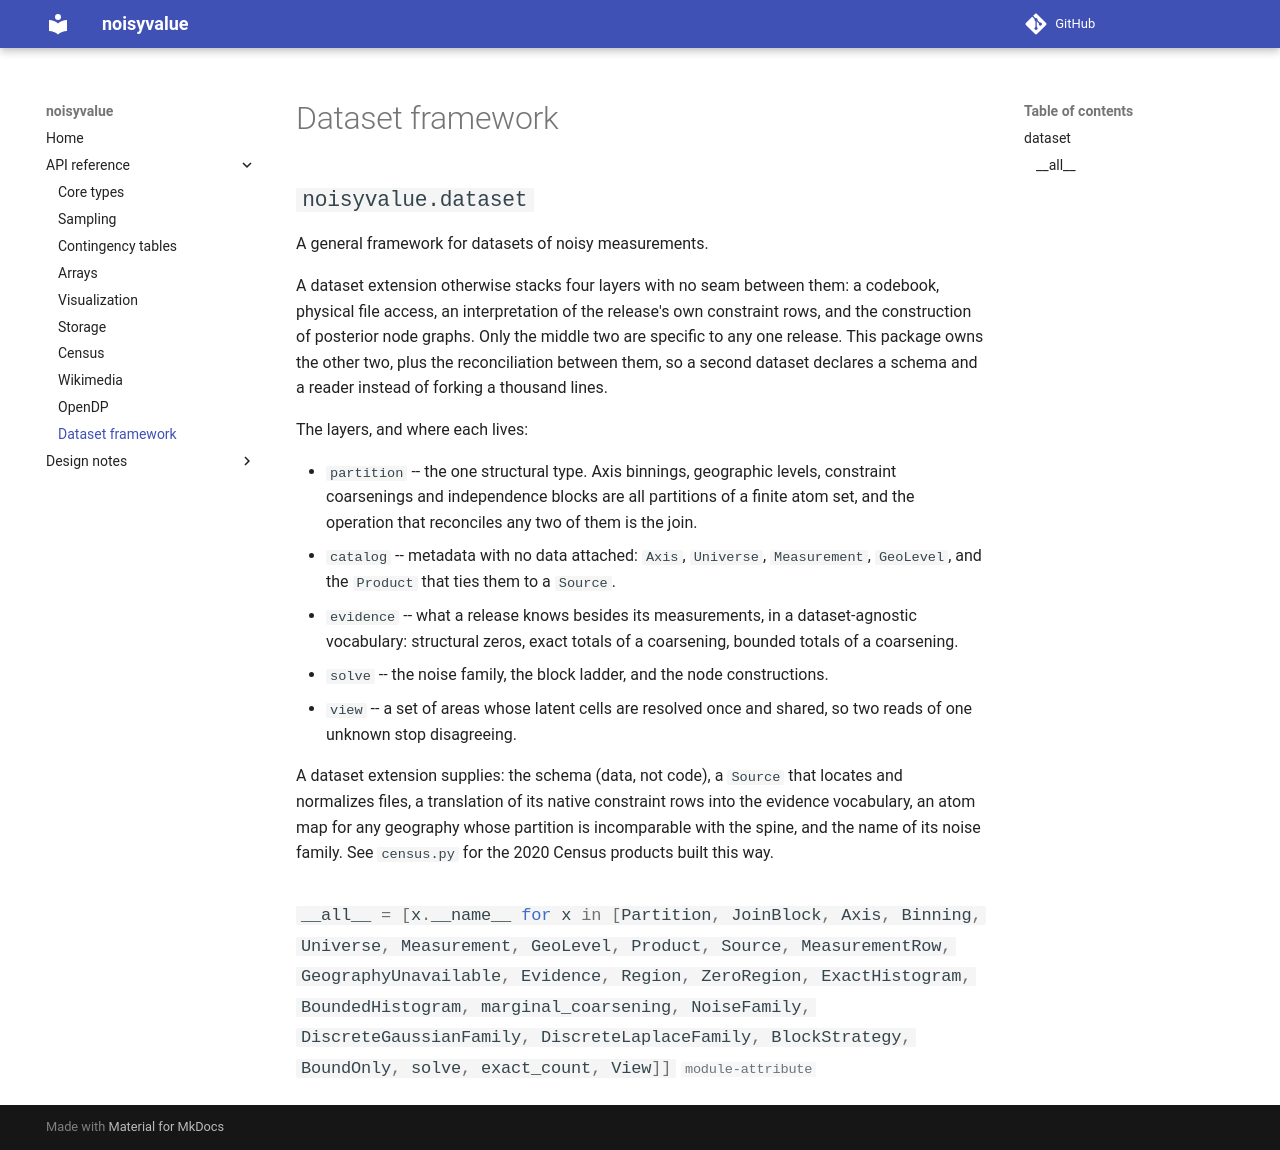

repository: sbaldasty/noisyvalue · page: api/dataset/index.html · generator: mkdocs

::: noisyvalue.dataset
